Dataset: sea_ice_dataset (GitHub, muschi-lab/earthlab2026). Classes: ice, miz, open water.

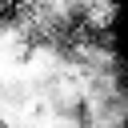
Label: miz

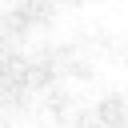
Label: ice

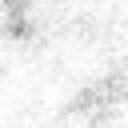
Label: ice

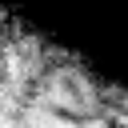
Label: miz

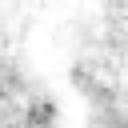
Label: ice

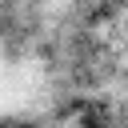
Label: miz
